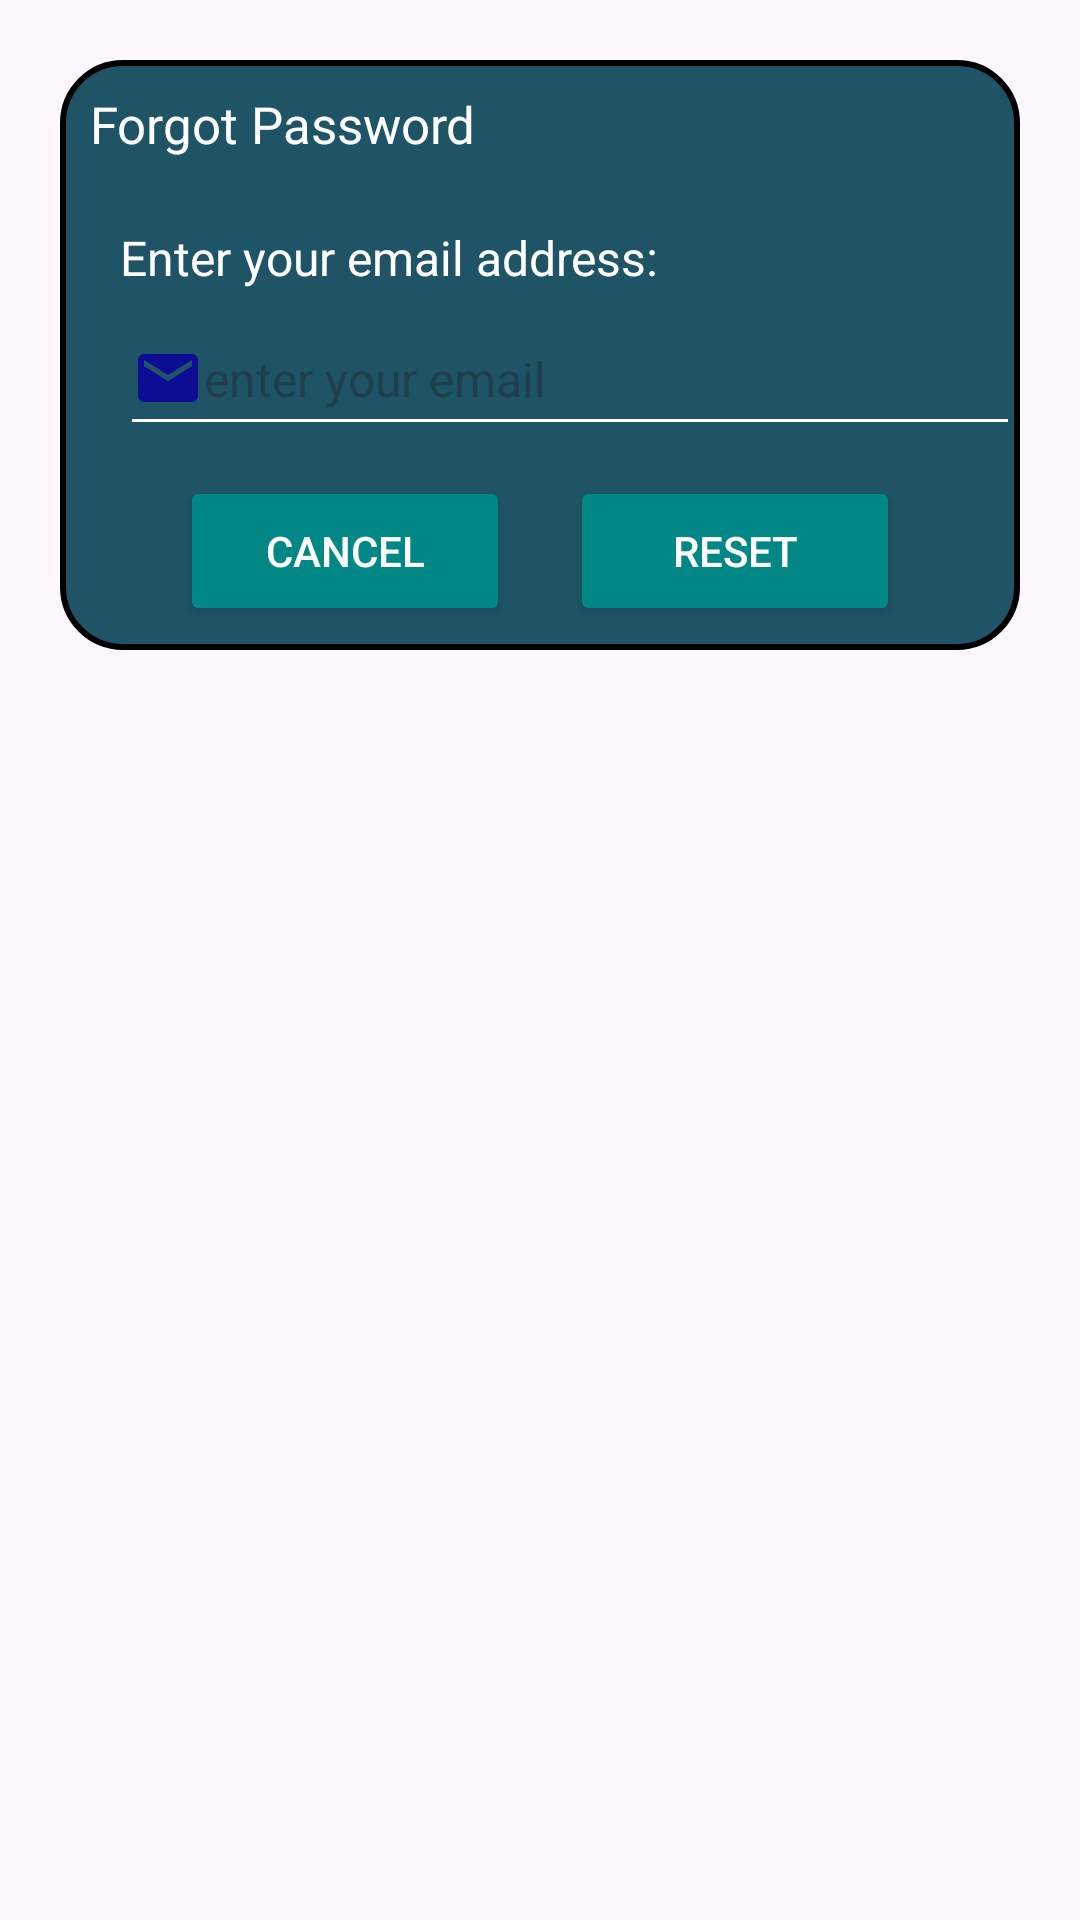

Reconstruct the res/layout file that produces this screen, plus the resources it refers to.
<!-- AndroidManifest.xml: application theme Theme.Emergency_care_made -->
<!-- res/layout/dialog_forgot.xml -->
<?xml version="1.0" encoding="utf-8"?>
<androidx.constraintlayout.widget.ConstraintLayout
    xmlns:android="http://schemas.android.com/apk/res/android"
    xmlns:tools="http://schemas.android.com/tools"
    android:layout_margin="20dp"
    android:padding="20dp"
    android:id="@+id/dialogForgot"
    xmlns:app="http://schemas.android.com/apk/res-auto"
    android:layout_width="match_parent"
    android:layout_height="match_parent">

    <androidx.constraintlayout.widget.ConstraintLayout
        android:layout_width="match_parent"
        android:layout_height="wrap_content"
        android:id="@+id/dialogBox"
        app:layout_constraintTop_toTopOf="parent"
        android:background="@drawable/whitebox">

        <TextView
            android:layout_width="match_parent"
            android:layout_height="wrap_content"
            android:id="@+id/forgotTitle"
            android:text="Forgot Password"
            android:padding="10dp"
            android:textSize="17sp"
            android:background="@drawable/lavender_rounder"
            android:textColor="@color/white"
            android:drawableLeft="@drawable/baseline_lock_24"
            android:drawablePadding="8dp"
            app:layout_constraintTop_toTopOf="parent"/>

        <TextView
            android:layout_width="match_parent"
            android:layout_height="wrap_content"
            android:id="@+id/desc"
            android:text="Enter your email address:"
            android:layout_marginStart="20dp"
            android:layout_marginEnd="20dp"
            android:layout_marginTop="8dp"
            android:textSize="16sp"
            android:textColor="@color/white"
            app:layout_constraintTop_toBottomOf="@id/forgotTitle"
            app:layout_constraintBottom_toTopOf="@id/emailBox"/>

        <EditText
            android:id="@+id/emailBox"
            android:layout_width="300dp"
            android:layout_height="wrap_content"
            android:layout_marginStart="20dp"
            android:layout_marginBottom="30dp"
            android:backgroundTint="@color/white"
            android:drawableStart="@drawable/baseline_email_24"
            android:hint="enter your email"
            android:maxLines="1"
            android:minHeight="48dp"
            android:textColor="@color/white"
            android:textSize="16sp"
            app:layout_constraintBottom_toBottomOf="parent"
            app:layout_constraintStart_toStartOf="parent"
            app:layout_constraintTop_toBottomOf="@id/forgotTitle" />

        <Button
            android:layout_width="0dp"
            android:layout_height="50dp"
            android:id="@+id/btnCancel"
            android:layout_marginStart="40dp"
            android:layout_marginEnd="10dp"
            android:text="Cancel"
            android:backgroundTint="@color/teal_700"
            android:textColor="@color/white"
            android:textSize="14sp"
            app:cornerRadius = "20dp"
            android:layout_marginBottom="8dp"
            android:layout_marginTop="10dp"
            app:layout_constraintStart_toStartOf="parent"
            app:layout_constraintTop_toBottomOf="@id/emailBox"
            app:layout_constraintBottom_toBottomOf="@id/dialogBox"
            app:layout_constraintEnd_toStartOf="@id/btnReset"
            tools:ignore="UnknownId" />

        <Button
            android:layout_width="0dp"
            android:layout_height="50dp"
            android:id="@+id/btnReset"
            android:text="Reset"
            android:backgroundTint="@color/teal_700"
            android:layout_marginStart="10dp"
            android:layout_marginBottom="8dp"
            android:layout_marginTop="10dp"
            android:layout_marginEnd="40dp"
            android:textColor="@color/white"
            android:textSize="14sp"
            app:cornerRadius = "20dp"
            app:layout_constraintEnd_toEndOf="parent"
            app:layout_constraintBottom_toBottomOf="@id/dialogBox"
            app:layout_constraintStart_toEndOf="@id/btnCancel"/>

    </androidx.constraintlayout.widget.ConstraintLayout>

</androidx.constraintlayout.widget.ConstraintLayout>
<!-- resources referenced by this layout -->
<resources>
  <color name="teal_700">#FF018786</color>
  <color name="white">#FFFFFFFF</color>
  <!-- drawable baseline_email_24 (drawable) -->
  <vector android:height="24dp" android:tint="#0C0C95"
      android:viewportHeight="24" android:viewportWidth="24"
      android:width="24dp" xmlns:android="http://schemas.android.com/apk/res/android">
      <path android:fillColor="@android:color/white" android:pathData="M20,4L4,4c-1.1,0 -1.99,0.9 -1.99,2L2,18c0,1.1 0.9,2 2,2h16c1.1,0 2,-0.9 2,-2L22,6c0,-1.1 -0.9,-2 -2,-2zM20,8l-8,5 -8,-5L4,6l8,5 8,-5v2z"/>
  </vector>
  <!-- drawable whitebox (drawable) -->
  <?xml version="1.0" encoding="utf-8"?>
  <shape xmlns:android="http://schemas.android.com/apk/res/android"
      android:shape="rectangle">
      <corners
          android:radius="20dp"/>
      <stroke
          android:color="@color/black"
          android:width="2dp"/>
      <solid
          android:color="@color/Yellow"/>
  </shape>
  <style name="Theme.Emergency_care_made" parent="Base.Theme.Emergency_care_made" />
  <color name="black">#FF000000</color>
  <color name="Yellow">#1F5466</color>
  <style name="Base.Theme.Emergency_care_made" parent="Theme.Material3.DayNight.NoActionBar">
          
          
      </style>
</resources>
